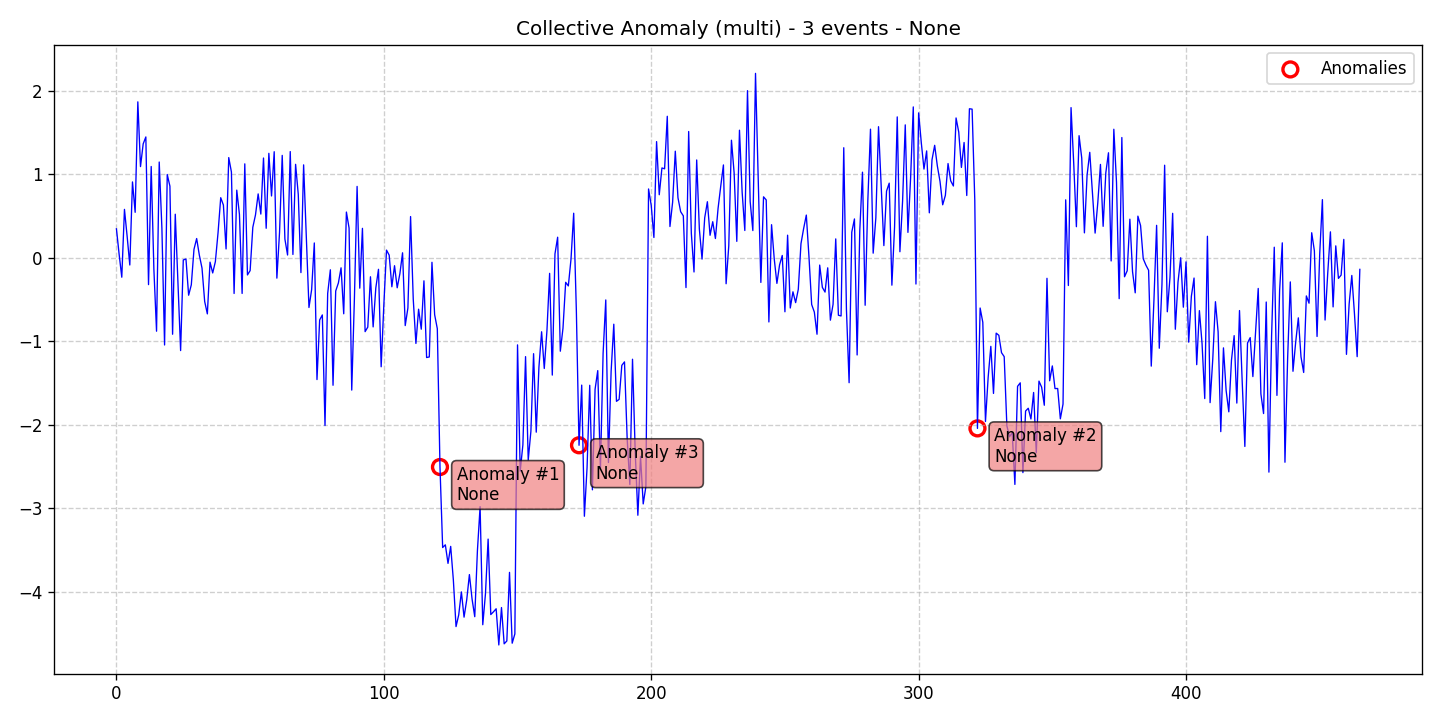

Data behind this chart, as committed beside it:
data, stationary, det_lin_up, det_lin_down, det_quad, det_cubic, det_exp, det_damped, stoc_trend, volatility, single_seas, multiple_seas, point_anom_single, point_anom_multi, collect_anom, context_anom, mean_shift, var_shift, trend_shift, date, is_break, is_anomaly, is_multi, location_beginning
0.3447, 0, 0, 0, 0, 0, 0, 0, 0, 0, 0, 0, 0, 0, 1, 0, 0, 0, 0, 2020-01-01, 0, 0, 1, 0
0.04156, 0, 0, 0, 0, 0, 0, 0, 0, 0, 0, 0, 0, 0, 1, 0, 0, 0, 0, 2020-01-02, 0, 0, 1, 0
-0.2344, 0, 0, 0, 0, 0, 0, 0, 0, 0, 0, 0, 0, 0, 1, 0, 0, 0, 0, 2020-01-03, 0, 0, 1, 0
0.5778, 0, 0, 0, 0, 0, 0, 0, 0, 0, 0, 0, 0, 0, 1, 0, 0, 0, 0, 2020-01-04, 0, 0, 1, 0
0.2558, 0, 0, 0, 0, 0, 0, 0, 0, 0, 0, 0, 0, 0, 1, 0, 0, 0, 0, 2020-01-05, 0, 0, 1, 0
-0.08806, 0, 0, 0, 0, 0, 0, 0, 0, 0, 0, 0, 0, 0, 1, 0, 0, 0, 0, 2020-01-06, 0, 0, 1, 0
0.9065, 0, 0, 0, 0, 0, 0, 0, 0, 0, 0, 0, 0, 0, 1, 0, 0, 0, 0, 2020-01-07, 0, 0, 1, 0
0.5427, 0, 0, 0, 0, 0, 0, 0, 0, 0, 0, 0, 0, 0, 1, 0, 0, 0, 0, 2020-01-08, 0, 0, 1, 0
1.865, 0, 0, 0, 0, 0, 0, 0, 0, 0, 0, 0, 0, 0, 1, 0, 0, 0, 0, 2020-01-09, 0, 0, 1, 0
1.09, 0, 0, 0, 0, 0, 0, 0, 0, 0, 0, 0, 0, 0, 1, 0, 0, 0, 0, 2020-01-10, 0, 0, 1, 0
1.362, 0, 0, 0, 0, 0, 0, 0, 0, 0, 0, 0, 0, 0, 1, 0, 0, 0, 0, 2020-01-11, 0, 0, 1, 0
1.445, 0, 0, 0, 0, 0, 0, 0, 0, 0, 0, 0, 0, 0, 1, 0, 0, 0, 0, 2020-01-12, 0, 0, 1, 0
-0.3231, 0, 0, 0, 0, 0, 0, 0, 0, 0, 0, 0, 0, 0, 1, 0, 0, 0, 0, 2020-01-13, 0, 0, 1, 0
1.091, 0, 0, 0, 0, 0, 0, 0, 0, 0, 0, 0, 0, 0, 1, 0, 0, 0, 0, 2020-01-14, 0, 0, 1, 0
-0.137, 0, 0, 0, 0, 0, 0, 0, 0, 0, 0, 0, 0, 0, 1, 0, 0, 0, 0, 2020-01-15, 0, 0, 1, 0
-0.8808, 0, 0, 0, 0, 0, 0, 0, 0, 0, 0, 0, 0, 0, 1, 0, 0, 0, 0, 2020-01-16, 0, 0, 1, 0
1.145, 0, 0, 0, 0, 0, 0, 0, 0, 0, 0, 0, 0, 0, 1, 0, 0, 0, 0, 2020-01-17, 0, 0, 1, 0
0.3544, 0, 0, 0, 0, 0, 0, 0, 0, 0, 0, 0, 0, 0, 1, 0, 0, 0, 0, 2020-01-18, 0, 0, 1, 0
-1.046, 0, 0, 0, 0, 0, 0, 0, 0, 0, 0, 0, 0, 0, 1, 0, 0, 0, 0, 2020-01-19, 0, 0, 1, 0
0.9953, 0, 0, 0, 0, 0, 0, 0, 0, 0, 0, 0, 0, 0, 1, 0, 0, 0, 0, 2020-01-20, 0, 0, 1, 0
0.8558, 0, 0, 0, 0, 0, 0, 0, 0, 0, 0, 0, 0, 0, 1, 0, 0, 0, 0, 2020-01-21, 0, 0, 1, 0
-0.9171, 0, 0, 0, 0, 0, 0, 0, 0, 0, 0, 0, 0, 0, 1, 0, 0, 0, 0, 2020-01-22, 0, 0, 1, 0
0.5198, 0, 0, 0, 0, 0, 0, 0, 0, 0, 0, 0, 0, 0, 1, 0, 0, 0, 0, 2020-01-23, 0, 0, 1, 0
-0.2946, 0, 0, 0, 0, 0, 0, 0, 0, 0, 0, 0, 0, 0, 1, 0, 0, 0, 0, 2020-01-24, 0, 0, 1, 0
-1.113, 0, 0, 0, 0, 0, 0, 0, 0, 0, 0, 0, 0, 0, 1, 0, 0, 0, 0, 2020-01-25, 0, 0, 1, 0
-0.02748, 0, 0, 0, 0, 0, 0, 0, 0, 0, 0, 0, 0, 0, 1, 0, 0, 0, 0, 2020-01-26, 0, 0, 1, 0
-0.01624, 0, 0, 0, 0, 0, 0, 0, 0, 0, 0, 0, 0, 0, 1, 0, 0, 0, 0, 2020-01-27, 0, 0, 1, 0
-0.4499, 0, 0, 0, 0, 0, 0, 0, 0, 0, 0, 0, 0, 0, 1, 0, 0, 0, 0, 2020-01-28, 0, 0, 1, 0
-0.3254, 0, 0, 0, 0, 0, 0, 0, 0, 0, 0, 0, 0, 0, 1, 0, 0, 0, 0, 2020-01-29, 0, 0, 1, 0
0.09912, 0, 0, 0, 0, 0, 0, 0, 0, 0, 0, 0, 0, 0, 1, 0, 0, 0, 0, 2020-01-30, 0, 0, 1, 0
0.2289, 0, 0, 0, 0, 0, 0, 0, 0, 0, 0, 0, 0, 0, 1, 0, 0, 0, 0, 2020-01-31, 0, 0, 1, 0
0.03037, 0, 0, 0, 0, 0, 0, 0, 0, 0, 0, 0, 0, 0, 1, 0, 0, 0, 0, 2020-02-01, 0, 0, 1, 0
-0.1252, 0, 0, 0, 0, 0, 0, 0, 0, 0, 0, 0, 0, 0, 1, 0, 0, 0, 0, 2020-02-02, 0, 0, 1, 0
-0.5251, 0, 0, 0, 0, 0, 0, 0, 0, 0, 0, 0, 0, 0, 1, 0, 0, 0, 0, 2020-02-03, 0, 0, 1, 0
-0.6734, 0, 0, 0, 0, 0, 0, 0, 0, 0, 0, 0, 0, 0, 1, 0, 0, 0, 0, 2020-02-04, 0, 0, 1, 0
-0.05411, 0, 0, 0, 0, 0, 0, 0, 0, 0, 0, 0, 0, 0, 1, 0, 0, 0, 0, 2020-02-05, 0, 0, 1, 0
-0.1833, 0, 0, 0, 0, 0, 0, 0, 0, 0, 0, 0, 0, 0, 1, 0, 0, 0, 0, 2020-02-06, 0, 0, 1, 0
-0.04725, 0, 0, 0, 0, 0, 0, 0, 0, 0, 0, 0, 0, 0, 1, 0, 0, 0, 0, 2020-02-07, 0, 0, 1, 0
0.2987, 0, 0, 0, 0, 0, 0, 0, 0, 0, 0, 0, 0, 0, 1, 0, 0, 0, 0, 2020-02-08, 0, 0, 1, 0
0.7179, 0, 0, 0, 0, 0, 0, 0, 0, 0, 0, 0, 0, 0, 1, 0, 0, 0, 0, 2020-02-09, 0, 0, 1, 0
0.6298, 0, 0, 0, 0, 0, 0, 0, 0, 0, 0, 0, 0, 0, 1, 0, 0, 0, 0, 2020-02-10, 0, 0, 1, 0
0.104, 0, 0, 0, 0, 0, 0, 0, 0, 0, 0, 0, 0, 0, 1, 0, 0, 0, 0, 2020-02-11, 0, 0, 1, 0
1.198, 0, 0, 0, 0, 0, 0, 0, 0, 0, 0, 0, 0, 0, 1, 0, 0, 0, 0, 2020-02-12, 0, 0, 1, 0
1.026, 0, 0, 0, 0, 0, 0, 0, 0, 0, 0, 0, 0, 0, 1, 0, 0, 0, 0, 2020-02-13, 0, 0, 1, 0
-0.4289, 0, 0, 0, 0, 0, 0, 0, 0, 0, 0, 0, 0, 0, 1, 0, 0, 0, 0, 2020-02-14, 0, 0, 1, 0
0.8084, 0, 0, 0, 0, 0, 0, 0, 0, 0, 0, 0, 0, 0, 1, 0, 0, 0, 0, 2020-02-15, 0, 0, 1, 0
0.5178, 0, 0, 0, 0, 0, 0, 0, 0, 0, 0, 0, 0, 0, 1, 0, 0, 0, 0, 2020-02-16, 0, 0, 1, 0
-0.4286, 0, 0, 0, 0, 0, 0, 0, 0, 0, 0, 0, 0, 0, 1, 0, 0, 0, 0, 2020-02-17, 0, 0, 1, 0
1.123, 0, 0, 0, 0, 0, 0, 0, 0, 0, 0, 0, 0, 0, 1, 0, 0, 0, 0, 2020-02-18, 0, 0, 1, 0
-0.2072, 0, 0, 0, 0, 0, 0, 0, 0, 0, 0, 0, 0, 0, 1, 0, 0, 0, 0, 2020-02-19, 0, 0, 1, 0
-0.1551, 0, 0, 0, 0, 0, 0, 0, 0, 0, 0, 0, 0, 0, 1, 0, 0, 0, 0, 2020-02-20, 0, 0, 1, 0
0.3632, 0, 0, 0, 0, 0, 0, 0, 0, 0, 0, 0, 0, 0, 1, 0, 0, 0, 0, 2020-02-21, 0, 0, 1, 0
0.5115, 0, 0, 0, 0, 0, 0, 0, 0, 0, 0, 0, 0, 0, 1, 0, 0, 0, 0, 2020-02-22, 0, 0, 1, 0
0.7631, 0, 0, 0, 0, 0, 0, 0, 0, 0, 0, 0, 0, 0, 1, 0, 0, 0, 0, 2020-02-23, 0, 0, 1, 0
0.5216, 0, 0, 0, 0, 0, 0, 0, 0, 0, 0, 0, 0, 0, 1, 0, 0, 0, 0, 2020-02-24, 0, 0, 1, 0
1.193, 0, 0, 0, 0, 0, 0, 0, 0, 0, 0, 0, 0, 0, 1, 0, 0, 0, 0, 2020-02-25, 0, 0, 1, 0
0.3516, 0, 0, 0, 0, 0, 0, 0, 0, 0, 0, 0, 0, 0, 1, 0, 0, 0, 0, 2020-02-26, 0, 0, 1, 0
1.249, 0, 0, 0, 0, 0, 0, 0, 0, 0, 0, 0, 0, 0, 1, 0, 0, 0, 0, 2020-02-27, 0, 0, 1, 0
0.7385, 0, 0, 0, 0, 0, 0, 0, 0, 0, 0, 0, 0, 0, 1, 0, 0, 0, 0, 2020-02-28, 0, 0, 1, 0
1.268, 0, 0, 0, 0, 0, 0, 0, 0, 0, 0, 0, 0, 0, 1, 0, 0, 0, 0, 2020-02-29, 0, 0, 1, 0
... 406 more rows
